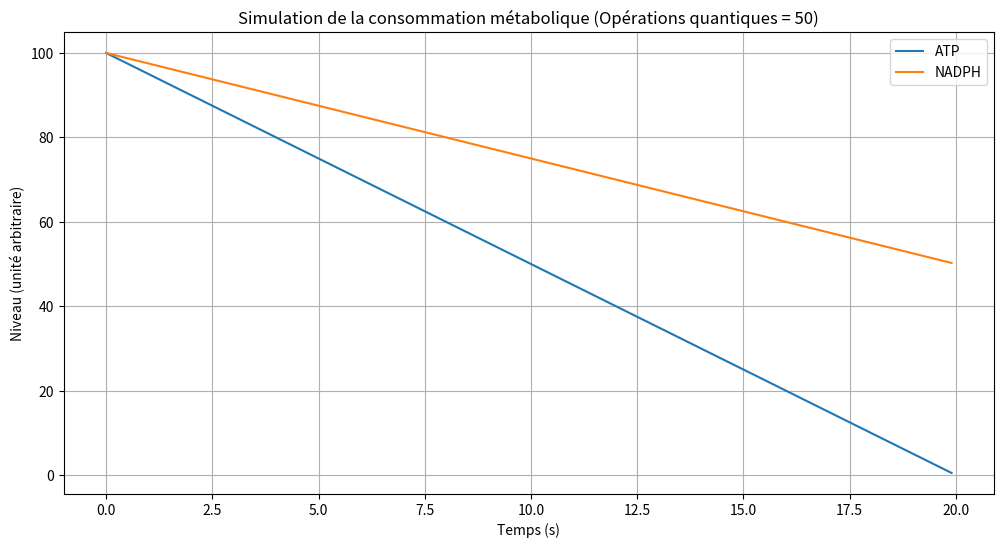

Generate this figure with matplotlib:

import numpy as np

def simulate_metabolism(quantum_operations_count, duration, time_step=0.1, initial_atp=100, initial_nadph=100):
    """
    Simule la consommation d'ATP et de NADPH en fonction de l'activité quantique.

    Args:
        quantum_operations_count (int): Nombre d'opérations quantiques effectuées.
        duration (float): Durée de la simulation en secondes.
        time_step (float): Pas de temps pour la simulation en secondes.
        initial_atp (float): Niveau initial d'ATP.
        initial_nadph (float): Niveau initial de NADPH.

    Returns:
        tuple: Un tuple contenant les tableaux de temps, de niveaux d'ATP et de niveaux de NADPH.
    """
    time = np.arange(0, duration, time_step)
    
    # Modèle de consommation : proportionnelle au nombre d'opérations quantiques
    atp_consumption_rate = 0.1 * quantum_operations_count
    nadph_consumption_rate = 0.05 * quantum_operations_count
    
    atp_levels = initial_atp - atp_consumption_rate * time
    nadph_levels = initial_nadph - nadph_consumption_rate * time
    
    # S'assurer que les niveaux ne deviennent pas négatifs
    atp_levels[atp_levels < 0] = 0
    nadph_levels[nadph_levels < 0] = 0

    return time, atp_levels, nadph_levels

if __name__ == '__main__':
    import matplotlib.pyplot as plt

    # Exemple de simulation
    n_ops = 50  # Nombre d'opérations quantiques
    sim_duration = 20  # secondes
    t, atp, nadph = simulate_metabolism(n_ops, sim_duration)

    # Visualisation
    plt.figure(figsize=(12, 6))
    plt.plot(t, atp, label='ATP')
    plt.plot(t, nadph, label='NADPH')
    plt.title(f"Simulation de la consommation métabolique (Opérations quantiques = {n_ops})")
    plt.xlabel("Temps (s)")
    plt.ylabel("Niveau (unité arbitraire)")
    plt.legend()
    plt.grid(True)
    plt.show()
